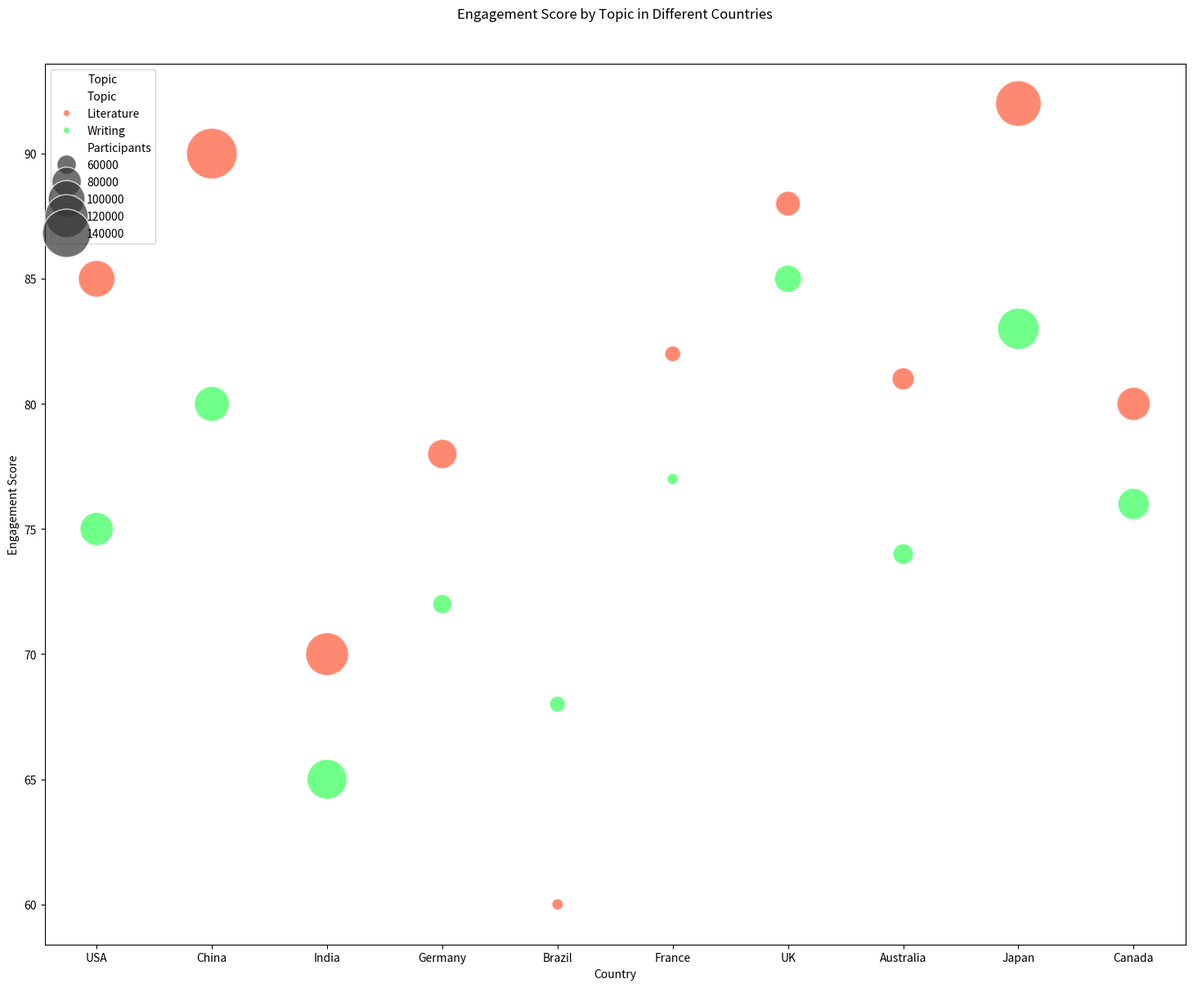

Write Python code to recreate this figure.

import seaborn as sns
import pandas as pd
import matplotlib.pyplot as plt

# Define the data
data = {
    'Country': ['USA', 'USA', 'China', 'China', 'India', 'India', 'Germany', 'Germany', 'Brazil', 'Brazil', 'France', 'France', 'UK', 'UK', 'Australia', 'Australia', 'Japan', 'Japan', 'Canada', 'Canada'],
    'Topic': ['Literature', 'Writing', 'Literature', 'Writing', 'Literature', 'Writing', 'Literature', 'Writing', 'Literature', 'Writing', 'Literature', 'Writing', 'Literature', 'Writing', 'Literature', 'Writing', 'Literature', 'Writing', 'Literature', 'Writing'],
    'Participants': [100000, 90000, 150000, 95000, 120000, 110000, 80000, 60000, 50000, 55000, 55000, 50000, 70000, 75000, 65000, 62000, 130000, 115000, 90000, 85000],
    'EngagementScore': [85, 75, 90, 80, 70, 65, 78, 72, 60, 68, 82, 77, 88, 85, 81, 74, 92, 83, 80, 76]
}

# Create DataFrame
df = pd.DataFrame(data)

# Create the bubble chart
plt.figure(figsize=(18, 14))
bubble_plot = sns.scatterplot(data=df, x='Country', y='EngagementScore', size='Participants', hue='Topic',
                              sizes=(100, 2000), alpha=0.7, palette=["#FF5733", "#33FF57"])

# Customize legend and axis labels
bubble_plot.legend(title='Topic', loc='upper left')
plt.xlabel('Country')
plt.ylabel('Engagement Score')
plt.title('Engagement Score by Topic in Different Countries', pad=40)

# Show the plot
plt.show()
